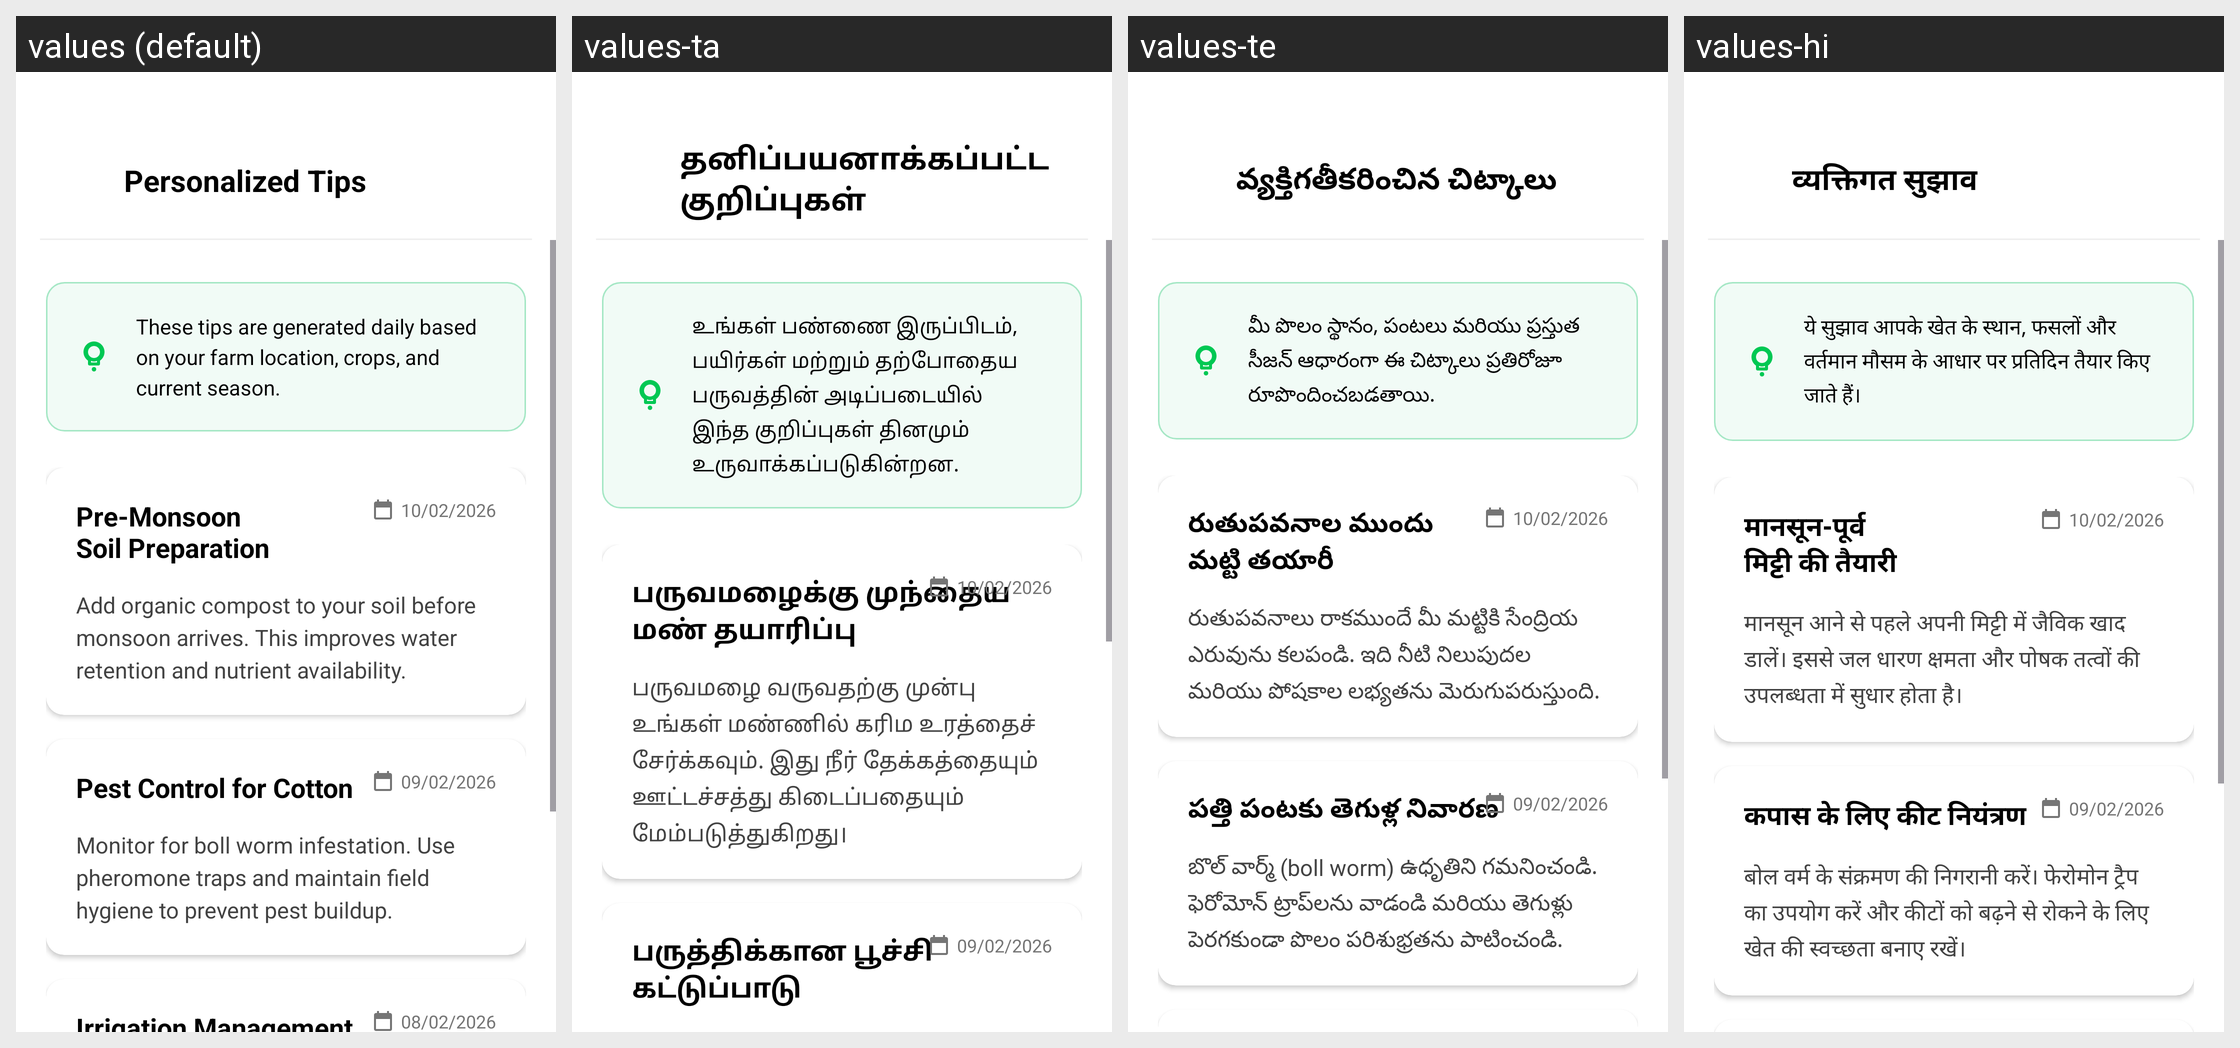

Translations of the strings shown on this Android screen, per locale in the grid:
Android screen res/layout/activity_personalized_tips.xml rendered under 4 locales, left to right: values (default), values-ta, values-te, values-hi. Device: Nexus 5 (rendered at 1080×1920; each locale shown at half size, 540×960, under a caption strip naming it); theme Theme.Kisanmitra.
Strings drawn on this screen, with the default value and each locale's value (text and hints the layout hard-codes, and strings that could not be matched under every locale, appear in the picture but are not listed):

tips_title
  values: Personalized Tips
  values-ta: தனிப்பயனாக்கப்பட்ட குறிப்புகள்
  values-te: వ్యక్తిగతీకరించిన చిట్కాలు
  values-hi: व्यक्तिगत सुझाव

tips_info_desc
  values: These tips are generated daily based on your farm location, crops, and current season.
  values-ta: உங்கள் பண்ணை இருப்பிடம், பயிர்கள் மற்றும் தற்போதைய பருவத்தின் அடிப்படையில் இந்த குறிப்புகள் தினமும் உருவாக்கப்படுகின்றன.
  values-te: మీ పొలం స్థానం, పంటలు మరియు ప్రస్తుత సీజన్ ఆధారంగా ఈ చిట్కాలు ప్రతిరోజూ రూపొందించబడతాయి.
  values-hi: ये सुझाव आपके खेत के स्थान, फसलों और वर्तमान मौसम के आधार पर प्रतिदिन तैयार किए जाते हैं।

tip_1_title
  values: Pre-Monsoon
      Soil Preparation
  values-ta: பருவமழைக்கு முந்தைய
      மண் தயாரிப்பு
  values-te: రుతుపవనాల ముందు
      మట్టి తయారీ
  values-hi: मानसून-पूर्व
      मिट्टी की तैयारी

tip_1_desc
  values: Add organic compost to your soil before monsoon arrives. This improves water retention and nutrient availability.
  values-ta: பருவமழை வருவதற்கு முன்பு உங்கள் மண்ணில் கரிம உரத்தைச் சேர்க்கவும். இது நீர் தேக்கத்தையும் ஊட்டச்சத்து கிடைப்பதையும் மேம்படுத்துகிறது।
  values-te: రుతుపవనాలు రాకముందే మీ మట్టికి సేంద్రియ ఎరువును కలపండి. ఇది నీటి నిలుపుదల మరియు పోషకాల లభ్యతను మెరుగుపరుస్తుంది.
  values-hi: मानसून आने से पहले अपनी मिट्टी में जैविक खाद डालें। इससे जल धारण क्षमता और पोषक तत्वों की उपलब्धता में सुधार होता है।

tip_2_title
  values: Pest Control for Cotton
  values-ta: பருத்திக்கான பூச்சி கட்டுப்பாடு
  values-te: పత్తి పంటకు తెగుళ్ల నివారణ
  values-hi: कपास के लिए कीट नियंत्रण
